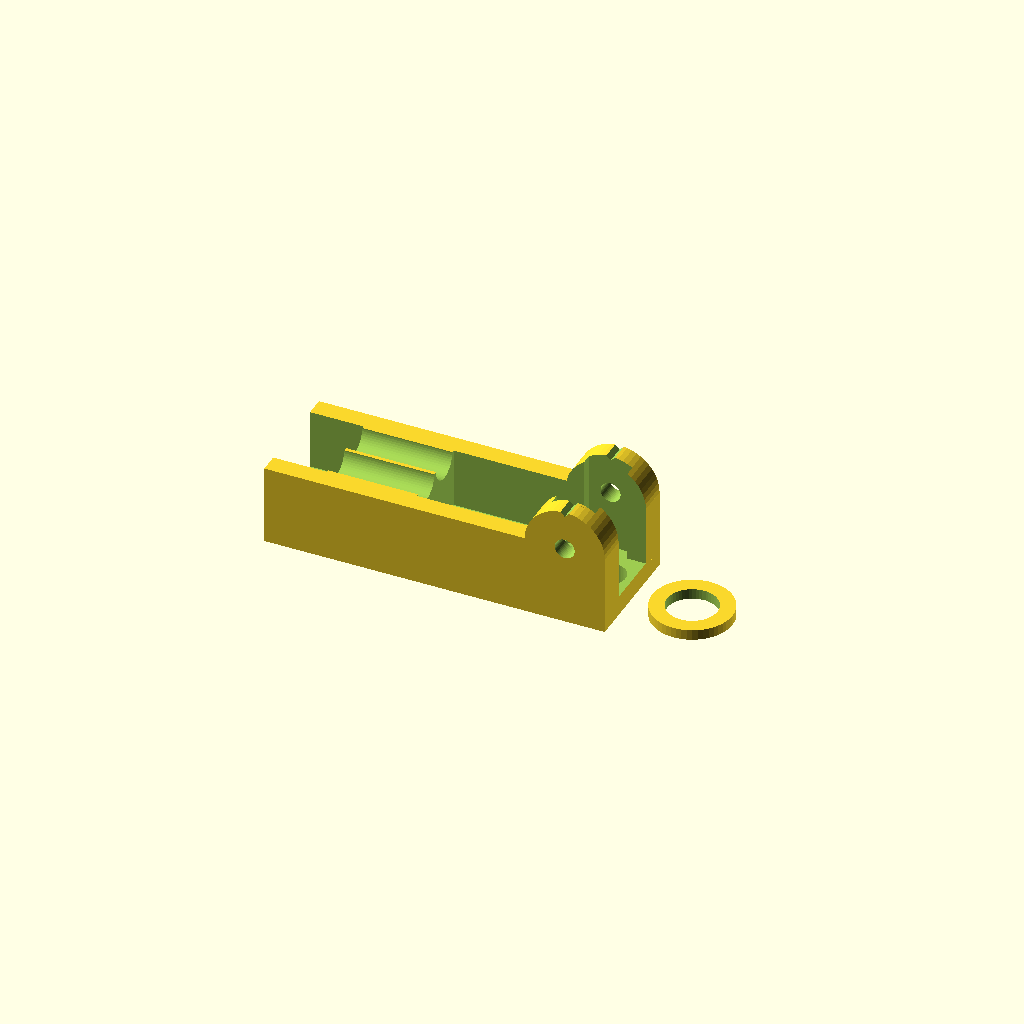
Cell 1 — every parameter at its default value.
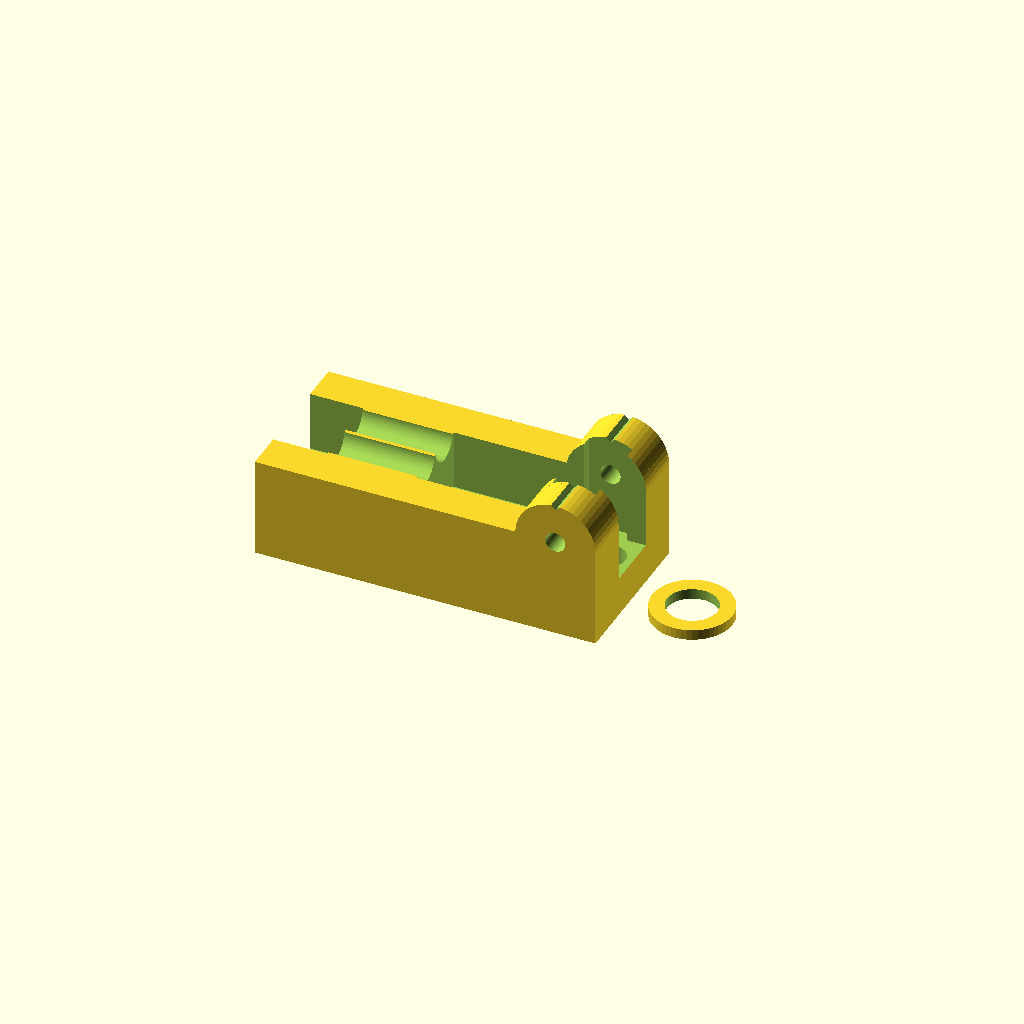
Cell 2 — wall_t set to 6, the other parameters unchanged.
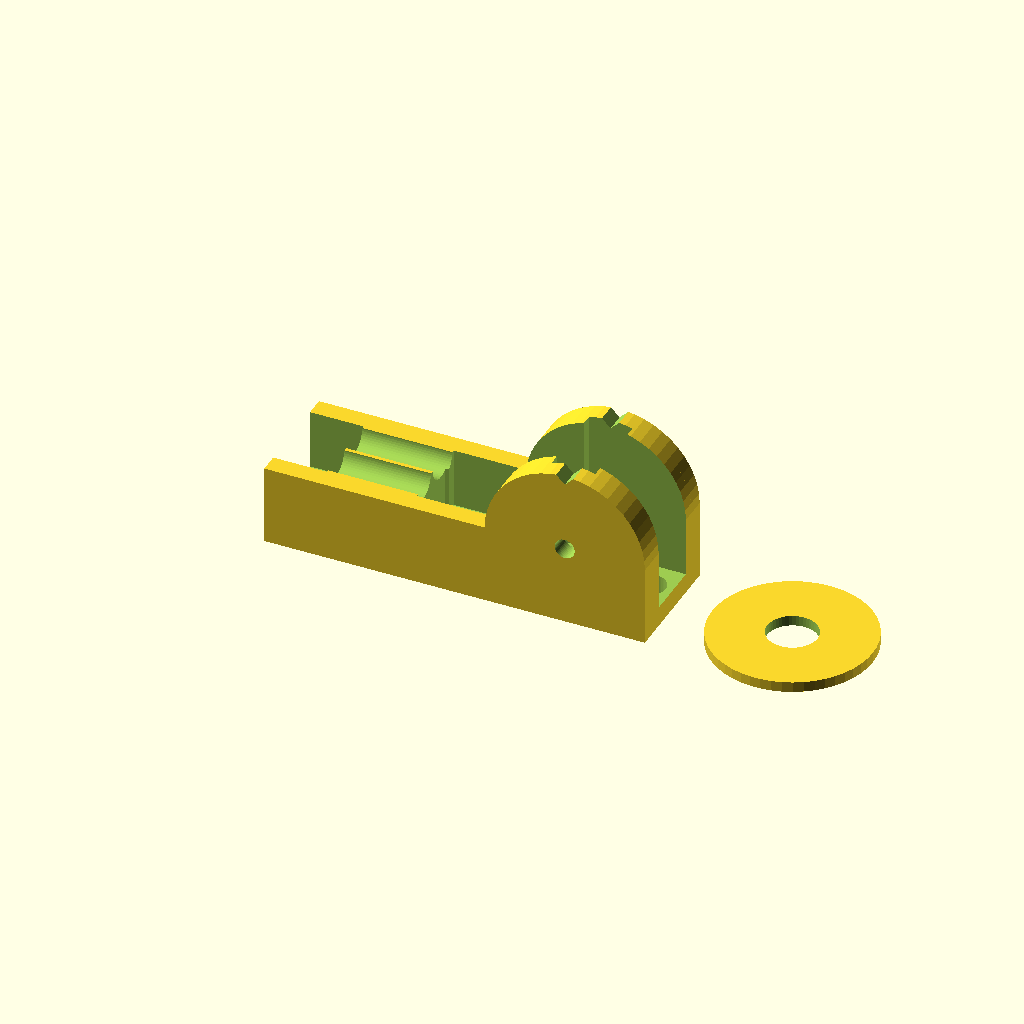
Cell 3 — eye_od set to 24, the other parameters unchanged.
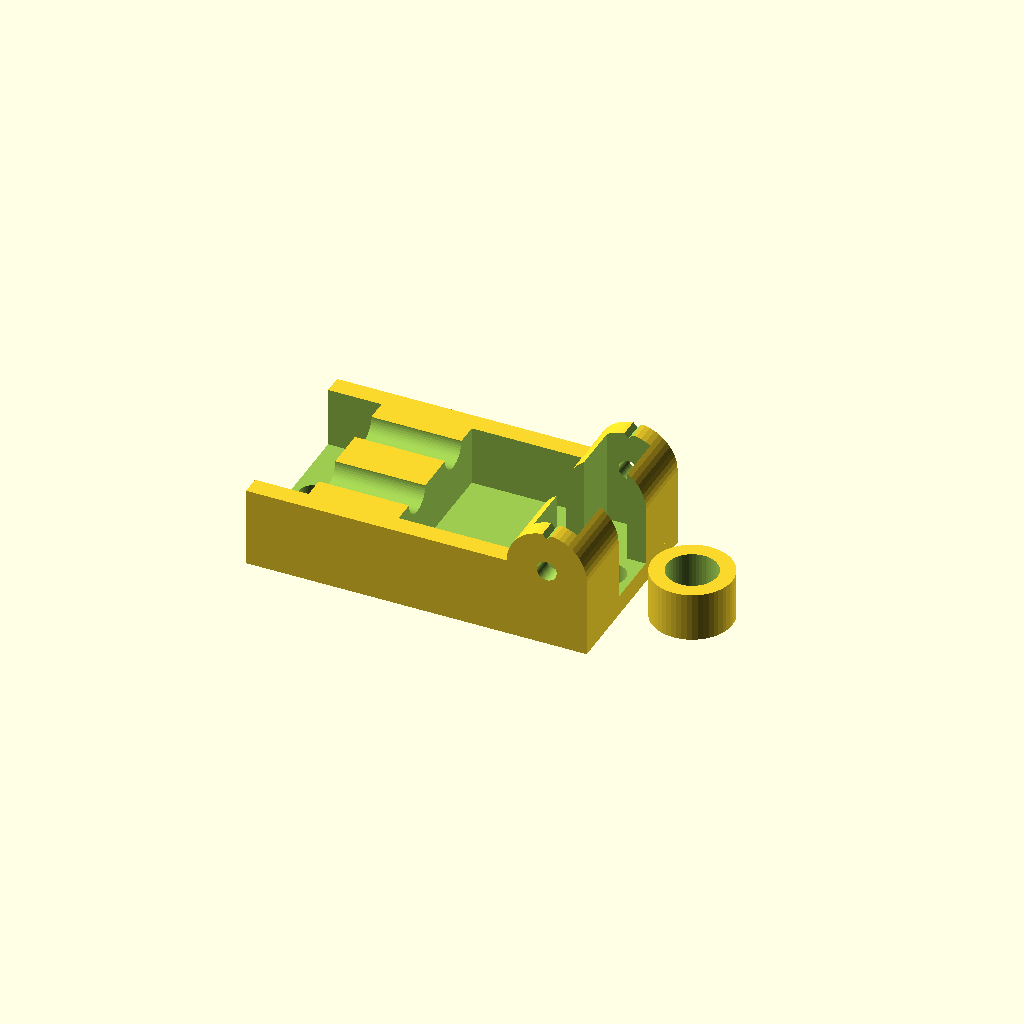
Cell 4: the same model with eye_insert_w = 11.6.
All cells are drawn from one camera (rotation 55°, 0°, 25°, orthographic, colour scheme Cornfield), so only the parameter changes between them.
OpenSCAD source file inputs/thingiverse/thing-2011295/files/arm_assembly_jig.scad:
/* [Eyelet dimensions] */

// thckness of jig walls
wall_t=3;

// insert internal diameter
eye_insert_id=3;

// insert outer diameter for spacer sizing
eye_insert_od=6.5;

// eyelet outer diameter for spacer sizing
eye_od=12;

// width of the insert
eye_insert_w=5.8;

// width of the outer shell
eye_outer_w=4.25;

// length from tip of threaded part to center of mounting hole
eye_l=45;

// length of the threaded part
eye_thread_l=17;

/* [Diagonal rod size] */

// outer diameter
rod_od=5;

// length
rod_l=310;

/* [Diagonal total length] */

// space between centers of bolt holes on either end of rod
eye_space=325;

/* [Hidden] */

$fn=50;

// diameter of screws to be used
screw_d=3;

screw_l=2*eye_insert_w+2*wall_t;

extrusion_w=20;

mount_screw_d=5;
mount_screw_head_d=7;
mount_screw_head_h=4;

assembly_offset=wall_t+mount_screw_head_h+rod_od;
rod_support_w=2*eye_insert_w+2*wall_t;

spacer_w=eye_insert_w-eye_outer_w;

module spacer(){
    translate([1.25*eye_od,0,spacer_w/2]) difference(){
        cylinder(d=eye_od,h=spacer_w,center=true);
        cylinder(d=eye_insert_od+1,h=spacer_w+0.1,center=true);
    }
}

//!eye_support();
module eye_support(){
    translate([0,0,assembly_offset/2])difference(){
        union(){
            translate([-eye_l/2,0,0])cube([eye_l,rod_support_w,assembly_offset],center=true);
            cube([eye_od,rod_support_w,assembly_offset],center=true);
            translate([0,0,assembly_offset/2])rotate([90,0,0])cylinder(d=eye_od,h=rod_support_w,center=true);
        }
        // rod cradle
        for (m=[0,1])mirror([0,m,0])translate([-eye_l,eye_insert_w/2,assembly_offset/2])rotate([0,90,0])cylinder(d=rod_od+0.25,h=eye_l,center=true);
        // eye cutout
        translate([0,0,eye_od/2+wall_t])difference(){
            cube([eye_l+2,2*eye_insert_w+0.25,assembly_offset+eye_od],center=true);
            cube([eye_od,2*eye_insert_w+1,assembly_offset+eye_od+1],center=true);
        }
        translate([0,0,eye_od/2+wall_t])cube([eye_od*2,2*eye_outer_w+0.25,assembly_offset+eye_od],center=true);
        translate([0,0,eye_od/2+wall_t])cube([eye_insert_od,2*eye_insert_w+0.25,assembly_offset+eye_od],center=true);
        // alignment_notch
        translate([0,0,assembly_offset/2+1.15*eye_od])rotate([0,45,0])cube([eye_od,rod_support_w+1,eye_od],center=true);
        // screw_hole
        translate([0,0,assembly_offset/2])rotate([90,0,0])cylinder(d=eye_insert_id,h=rod_support_w+1,center=true);
        // mount screws
        translate([-(eye_l-mount_screw_head_d/2),0,0]){
            cylinder(d=mount_screw_d,h=assembly_offset+2,center=true);
            translate([0,0,wall_t])cylinder(d=mount_screw_head_d,h=assembly_offset,center=true);
            translate([0,0,wall_t])cube([mount_screw_head_d+2,2*eye_insert_w+0.25,assembly_offset],center=true);
        }
        translate([(eye_od-mount_screw_head_d)/2,0,0]){
            cylinder(d=mount_screw_d,h=assembly_offset+2,center=true);
            translate([0,0,wall_t])cylinder(d=mount_screw_head_d,h=assembly_offset,center=true);
        }
    }
}

eye_support();
spacer();
Parameter table extracted from the source (name, type, default, range or options):
wall_t: number, default 3
eye_insert_id: number, default 3
eye_insert_od: number, default 6.5
eye_od: number, default 12
eye_insert_w: number, default 5.8
eye_outer_w: number, default 4.25
eye_l: number, default 45
eye_thread_l: number, default 17
rod_od: number, default 5
rod_l: number, default 310
eye_space: number, default 325
